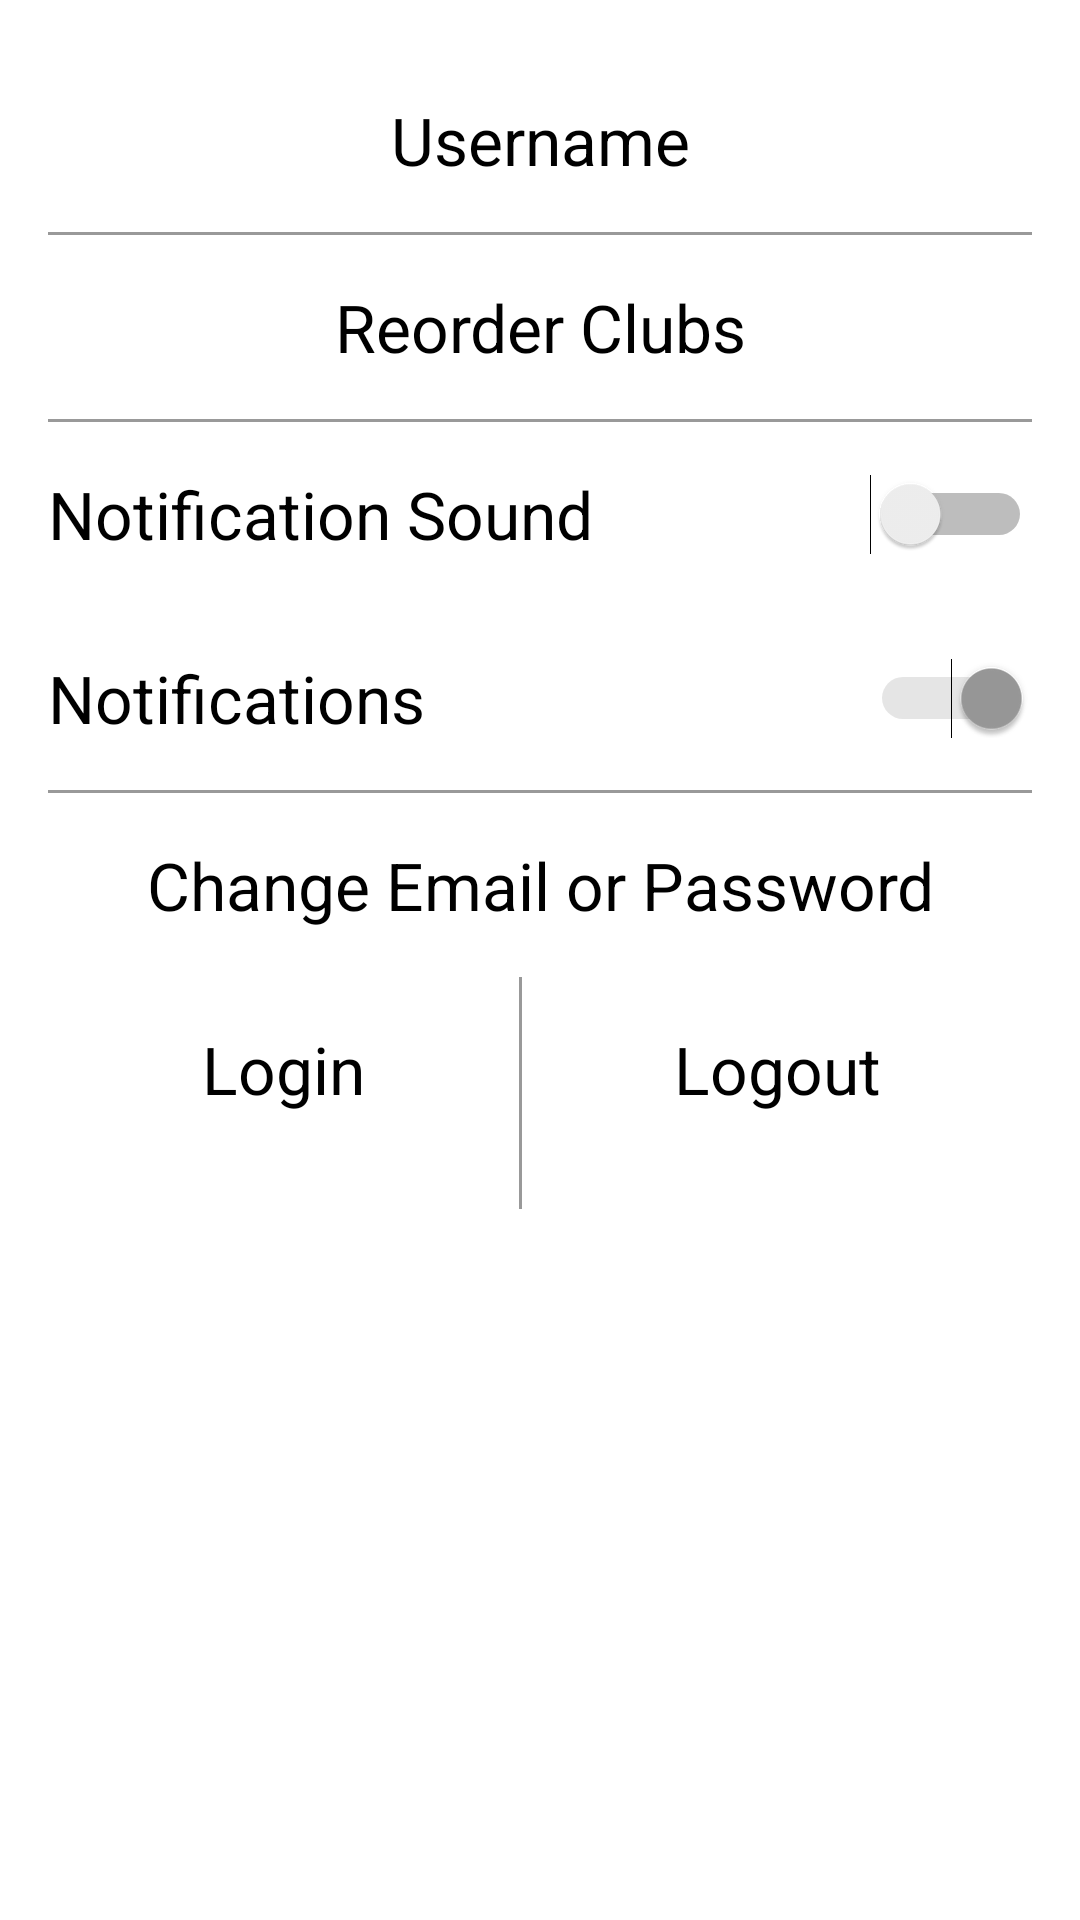

Here is an Android app screen rendered from its layout file. Give the layout XML and the strings, colors and styles it references.
<!-- AndroidManifest.xml: application theme RobostoTheme -->
<!-- res/layout/activity_profile.xml -->
<ScrollView xmlns:android="http://schemas.android.com/apk/res/android"
    xmlns:tools="http://schemas.android.com/tools"
    android:layout_width="match_parent"
    android:layout_height="match_parent"
    xmlns:app="http://schemas.android.com/apk/res-auto"
    tools:context="com.robosto.robosto.ProfileActivity"
    android:id="@+id/profile">

    <LinearLayout
        android:layout_width="wrap_content"
        android:layout_height="wrap_content"
        android:paddingLeft="@dimen/activity_horizontal_margin"
        android:paddingRight="@dimen/activity_horizontal_margin"
        android:paddingTop="@dimen/activity_vertical_margin"
        android:paddingBottom="@dimen/activity_vertical_margin"
        android:orientation="vertical">

        
        <Button
            android:id="@+id/button_send"
            android:layout_width="fill_parent"
            android:layout_height="wrap_content"
            android:paddingTop="@dimen/activity_vertical_margin"
            android:paddingBottom="@dimen/activity_vertical_margin"
            android:textAppearance="?android:attr/textAppearanceLarge"
            android:text="@string/button_history"
            android:layout_gravity="center_horizontal"
            android:onClick="goHistory"
            style="?android:attr/borderlessButtonStyle" />

        <View
            android:layout_width="fill_parent"
            android:layout_height="1dp"
            android:background="@color/colorButtonLine" />

        
        <Button
            android:id="@+id/button_reorder"
            android:layout_width="fill_parent"
            android:layout_height="wrap_content"
            android:paddingTop="@dimen/activity_vertical_margin"
            android:paddingBottom="@dimen/activity_vertical_margin"
            android:textAppearance="?android:attr/textAppearanceLarge"
            android:text="@string/button_reorder"
            android:layout_gravity="center_horizontal"
            android:onClick="goReorder"
            style="?android:attr/borderlessButtonStyle" />

        <View
            android:layout_width="fill_parent"
            android:layout_height="1dp"
            android:background="@color/colorButtonLine" />

        
        <Switch
            android:id="@+id/switch2"
            android:layout_width="fill_parent"
            android:layout_height="wrap_content"
            android:paddingTop="@dimen/activity_vertical_margin"
            android:paddingBottom="@dimen/activity_vertical_margin"
            android:textAppearance="?android:attr/textAppearanceLarge"
            android:text="@string/slider_sound"
            android:checked="false"
            android:layout_gravity="start" />

        
        <Switch
            android:id="@+id/switch1"
            android:layout_width="fill_parent"
            android:layout_height="wrap_content"
            android:paddingTop="@dimen/activity_vertical_margin"
            android:paddingBottom="@dimen/activity_vertical_margin"
            android:textAppearance="?android:attr/textAppearanceLarge"
            android:text="@string/slider_notification"
            android:checked="true"
            android:layout_gravity="start"/>

        <View
            android:layout_width="fill_parent"
            android:layout_height="1dp"
            android:background="@color/colorButtonLine" />

        
        <Button
            android:layout_width="fill_parent"
            android:layout_height="wrap_content"
            android:paddingTop="@dimen/activity_vertical_margin"
            android:paddingBottom="@dimen/activity_vertical_margin"
            android:textAppearance="?android:attr/textAppearanceLarge"
            android:text="@string/button_account_information"
            android:layout_gravity="center_horizontal"
            android:onClick="goChange"
            android:id="@+id/button_change_pass_email"
            style="?android:attr/borderlessButtonStyle" />

        <LinearLayout
            android:layout_width="fill_parent"
            android:layout_height="wrap_content">


            <Button
                android:layout_width="wrap_content"
                android:layout_height="wrap_content"
                android:paddingLeft="@dimen/activity_horizontal_margin"
                android:paddingRight="@dimen/activity_horizontal_margin"
                android:paddingTop="@dimen/activity_vertical_margin"
                android:paddingBottom="@dimen/activity_vertical_margin"
                android:layout_marginBottom="@dimen/activity_vertical_margin"
                android:textAppearance="?android:attr/textAppearanceLarge"
                android:background="?android:attr/selectableItemBackground"
                android:text="@string/button_login"
                android:onClick="goLogin"
                android:id="@+id/button_login"
                android:layout_weight="1"/>

            <View
                android:id="@+id/vertical"
                android:layout_width="1dp"
                android:layout_height="fill_parent"
                android:background="@color/colorButtonLine"
                android:paddingTop="@dimen/activity_vertical_margin"
                android:paddingBottom="@dimen/activity_vertical_margin"
                android:gravity="center"/>

            <Button
                android:layout_width="wrap_content"
                android:layout_height="wrap_content"
                android:paddingLeft="@dimen/activity_horizontal_margin"
                android:paddingRight="@dimen/activity_horizontal_margin"
                android:paddingTop="@dimen/activity_vertical_margin"
                android:paddingBottom="@dimen/activity_vertical_margin"
                android:layout_marginBottom="@dimen/activity_vertical_margin"
                android:textAppearance="?android:attr/textAppearanceLarge"
                android:background="?android:attr/selectableItemBackground"
                android:text="@string/button_logout"
                android:id="@+id/dialog_logout"
                android:layout_weight="1"/>


        </LinearLayout>
    </LinearLayout>
</ScrollView>
<!-- resources referenced by this layout -->
<resources>
  <color name="colorButtonLine">#999999</color>
  <dimen name="activity_horizontal_margin">16dp</dimen>
  <dimen name="activity_vertical_margin">16dp</dimen>
  <string name="button_account_information">Change Email or Password</string>
  <string name="button_history">Username</string>
  <string name="button_login">Login</string>
  <string name="button_logout">Logout</string>
  <string name="button_reorder">Reorder Clubs</string>
  <string name="slider_notification">Notifications</string>
  <string name="slider_sound">Notification Sound</string>
  <style name="RobostoTheme" parent="Theme.AppCompat.Light.DarkActionBar">
          
          <item name="colorPrimary">@color/colorPrimary</item>
          <item name="colorPrimaryDark">@color/colorPrimaryDark</item>
          <item name="colorAccent">@color/colorAccent</item>
          <item name="android:textColorPrimary">@color/textColorPrimary</item>
          <item name="android:windowBackground">@color/windowBackground</item>
          
  
      </style>
  <color name="colorPrimary">#66a3ff</color>
  <color name="colorPrimaryDark">#000000</color>
  <color name="colorAccent">#999999</color>
  <color name="textColorPrimary">#000000</color>
  <color name="windowBackground">#ffffff</color>
</resources>
